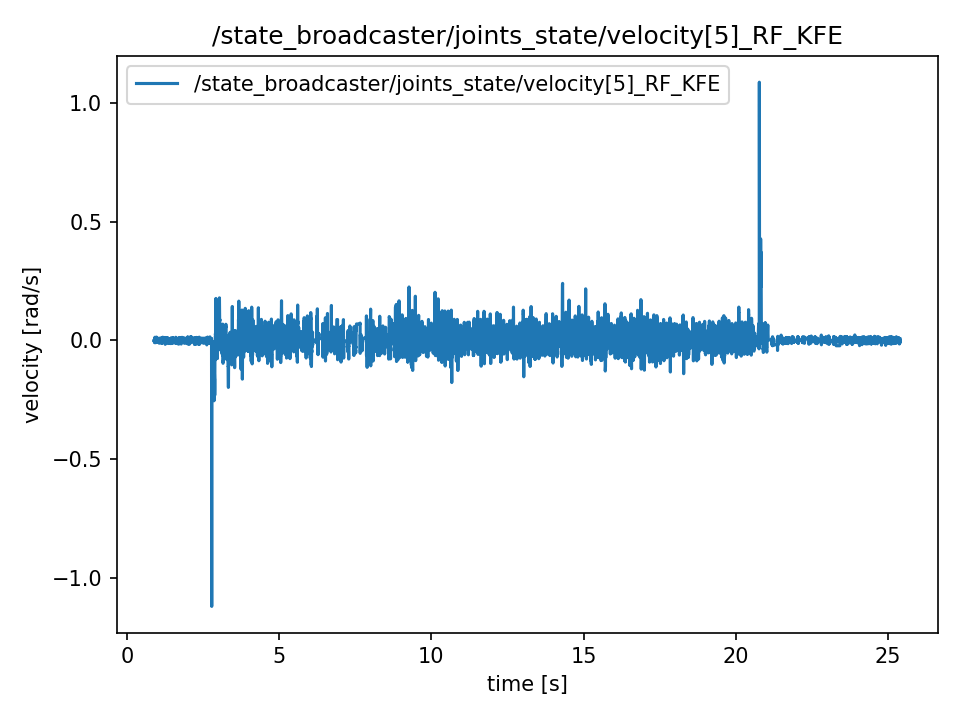

The data file committed next to this chart (first rows):
t, value
0.8869, -0.001215
0.8869, -0.001215
0.8889, 0.0007191
0.8892, 0.0007191
0.8912, -0.007044
0.8937, -0.00282
0.8946, -0.00282
0.897, 0.001047
0.9004, 0.004643
0.9011, 0.004643
0.9035, -0.01049
0.9048, 0.00317
0.9066, 0.00317
0.9088, 0.01264
0.9114, 0.01264
0.9147, -0.005501
0.9155, 0.009536
0.9165, -0.001194
0.9187, -0.005878
0.9221, -0.0028
0.9229, -0.004426
0.9269, -0.002004
0.9276, -0.008692
0.9292, -0.008692
0.9322, 0.00252
0.9329, 0.00252
0.9368, 0.007791
0.9375, -0.01033
0.9392, 0.001941
0.9414, 0.001941
0.9429, 0.004384
0.9464, -0.007086
0.9483, -0.0004677
0.949, -0.0004677
0.9506, 0.008406
0.9547, 0.001529
0.9554, 0.001529
0.9566, -0.005459
0.9587, 0.0001536
0.9615, 0.01335
0.9644, 0.001194
0.9654, 0.001194
0.9672, -0.001117
0.9691, -0.001117
0.9707, 0.007065
0.9729, -0.006144
0.9748, 0.01044
0.9767, -0.003889
0.9803, -0.007002
0.9808, 0.002471
0.9852, -0.004796
0.9855, 0.002848
0.987, -0.005767
0.9886, -0.005767
0.9915, 0.004992
0.9928, -0.00643
0.9946, 0.003791
0.9965, -0.001278
0.9986, -0.001278
1.001, -0.002813
... 12,204 more rows
